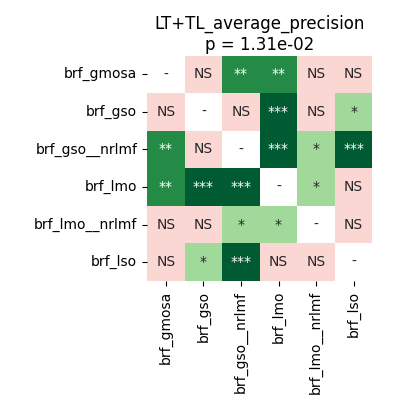

Data behind this chart, as committed beside it:
	brf_gmosa	brf_gso	brf_gso__nrlmf	brf_lmo	brf_lmo__nrlmf	brf_lso
brf_gmosa	1.0	0.08443	0.001144	0.00174	0.4954	0.1988
brf_gso	0.08443	1.0	0.2066	0.0007629	0.2023	0.02805
brf_gso__nrlmf	0.001144	0.2066	1.0	0.0007629	0.02907	0.0007629
brf_lmo	0.00174	0.0007629	0.0007629	1.0	0.01045	0.1426
brf_lmo__nrlmf	0.4954	0.2023	0.02907	0.01045	1.0	0.0981
brf_lso	0.1988	0.02805	0.0007629	0.1426	0.0981	1.0
